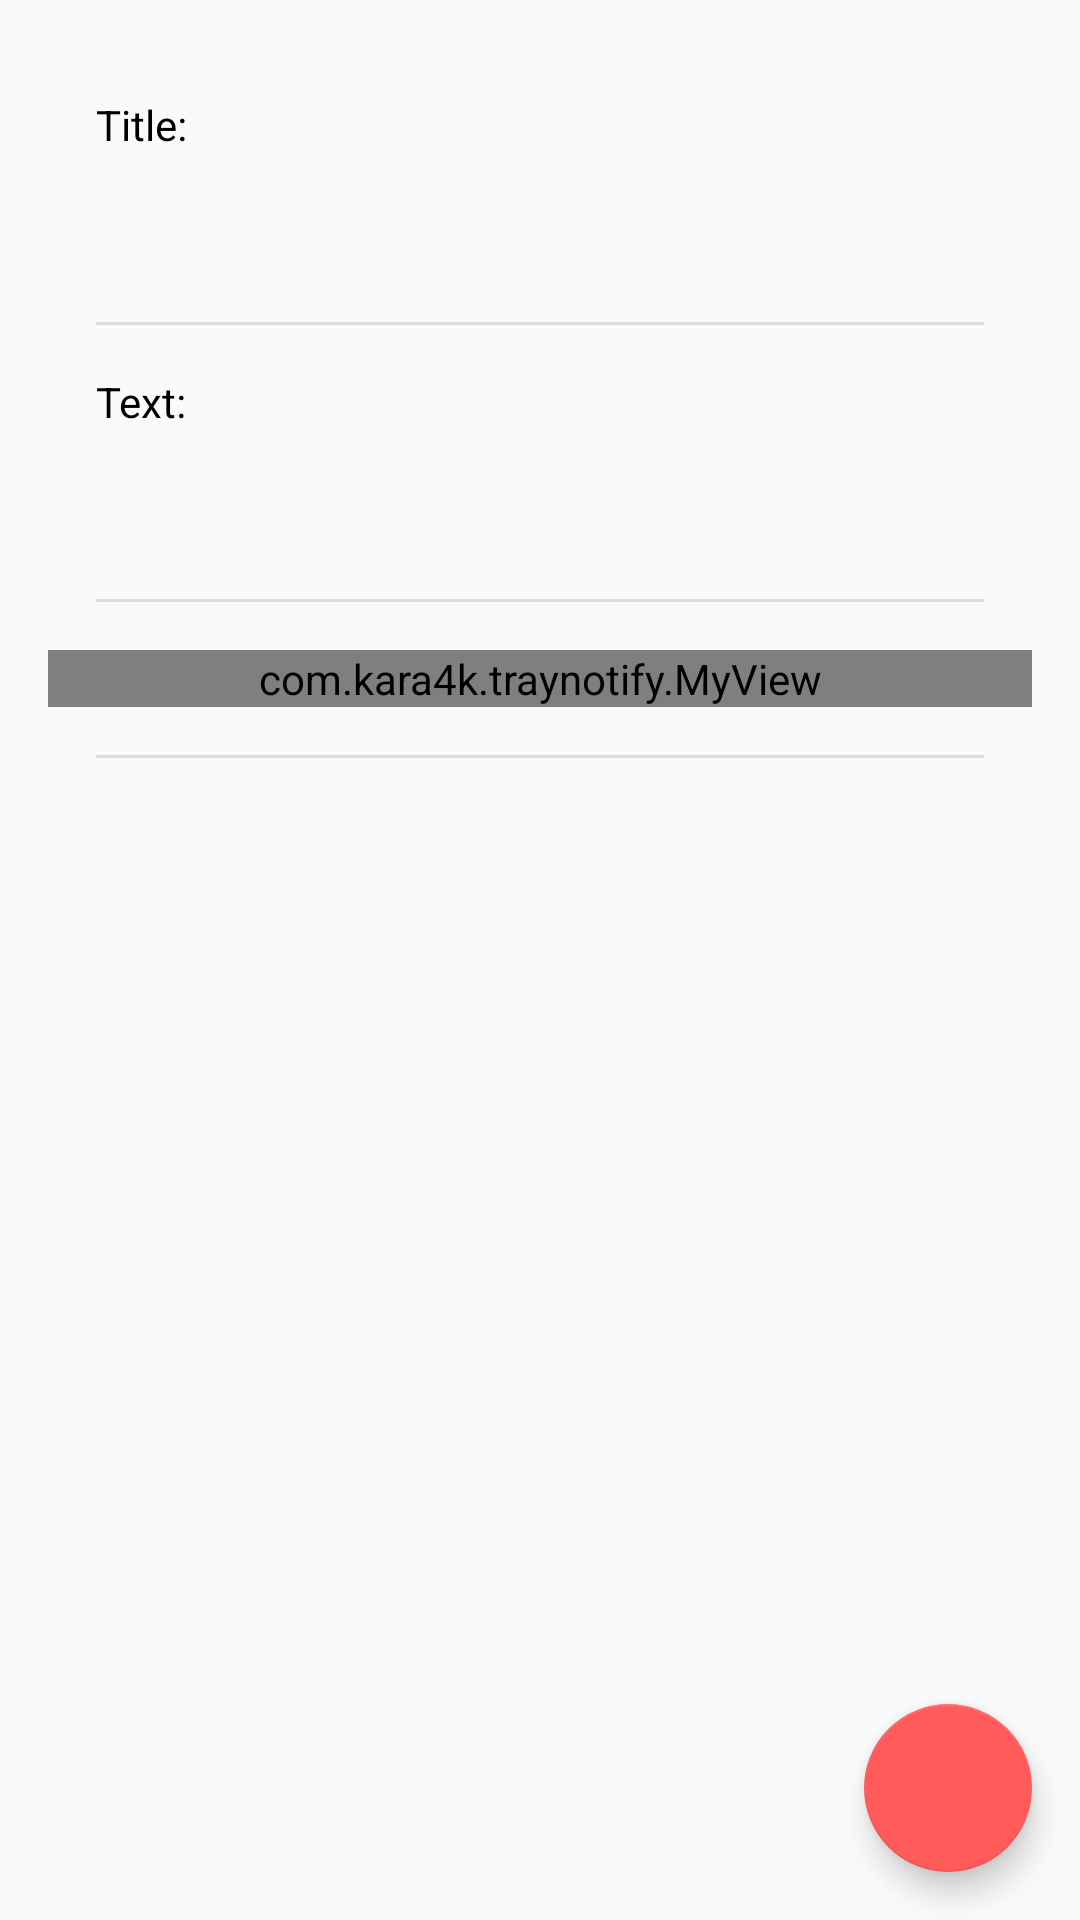

Layout XML and referenced resources for this Android screen:
<!-- AndroidManifest.xml: application theme AppTheme -->
<!-- res/layout/quick_note.xml -->
<?xml version="1.0" encoding="utf-8"?>
<android.support.design.widget.CoordinatorLayout xmlns:android="http://schemas.android.com/apk/res/android"
    android:layout_width="match_parent"
    android:layout_height="match_parent">

    <ScrollView xmlns:android="http://schemas.android.com/apk/res/android"
        xmlns:app="http://schemas.android.com/apk/res-auto"
        xmlns:tools="http://schemas.android.com/tools"
        android:layout_width="match_parent"
        android:layout_height="match_parent">

        <LinearLayout xmlns:android="http://schemas.android.com/apk/res/android"
            android:layout_width="match_parent"
            android:layout_height="wrap_content"
            app:layout_behavior="@string/appbar_scrolling_view_behavior"
            android:layout_margin="@dimen/dimen_default"
            android:orientation="vertical">


            <LinearLayout
                android:layout_width="match_parent"
                android:layout_height="wrap_content"
                android:orientation="vertical">


                <TextView
                    android:layout_width="wrap_content"
                    android:layout_height="wrap_content"
                    android:layout_marginLeft="@dimen/dimen_default"
                    android:layout_marginTop="@dimen/dimen_default"
                    android:text="@string/message_title"
                    android:textColor="@android:color/black" />

                <EditText
                    android:id="@+id/editTitle"
                    android:layout_width="match_parent"
                    android:layout_height="wrap_content"
                    android:layout_marginLeft="@dimen/dimen_default"
                    android:layout_marginRight="@dimen/dimen_default"
                    android:layout_marginTop="@dimen/dimen_default"
                    android:background="@android:color/transparent"
                    tools:ignore="TextFields" />
            </LinearLayout>

            <View
                style="@style/Divider"
                android:layout_marginLeft="@dimen/dimen_default"
                android:layout_marginRight="@dimen/dimen_default" />

            <LinearLayout
                android:layout_width="match_parent"
                android:layout_height="0dp"
                android:layout_gravity="fill"
                android:layout_weight="1"
                android:orientation="vertical">

                <TextView
                    android:id="@+id/text"
                    android:layout_width="wrap_content"
                    android:layout_height="wrap_content"
                    android:layout_marginLeft="@dimen/dimen_default"
                    android:layout_marginTop="@dimen/dimen_default"
                    android:text="@string/message_text"
                    android:textColor="@android:color/black" />

                <EditText
                    android:id="@+id/textedit"
                    android:layout_width="match_parent"
                    android:layout_height="wrap_content"
                    android:layout_marginLeft="@dimen/dimen_default"
                    android:layout_marginRight="@dimen/dimen_default"
                    android:layout_marginTop="@dimen/dimen_default"
                    android:background="@android:color/transparent"
                    tools:ignore="TextFields" />

            </LinearLayout>

            <View
                style="@style/Divider"
                android:layout_marginLeft="@dimen/dimen_default"
                android:layout_marginRight="@dimen/dimen_default" />


            <com.kara4k.traynotify.MyView
                android:id="@+id/tray"
                android:layout_width="match_parent"
                android:layout_height="wrap_content"
                android:layout_marginTop="@dimen/dimen_default"
                app:CheckVisible="true"
                app:ImageVisible="false"
                app:Text="@string/show_in_tray"
                app:Title="@string/tray"
                app:isChecked="false">

            </com.kara4k.traynotify.MyView>


            <View
                style="@style/Divider"
                android:layout_marginLeft="@dimen/dimen_default"
                android:layout_marginRight="@dimen/dimen_default"
                android:layout_marginBottom="100dp"/>

        </LinearLayout>
    </ScrollView>

    <android.support.design.widget.FloatingActionButton
        android:id="@+id/fab"
        android:layout_width="wrap_content"
        android:layout_height="wrap_content"
        android:layout_gravity="bottom|end"
        android:layout_margin="@dimen/fab_margin"
        android:src="@drawable/ic_done_white_24dp" />
</android.support.design.widget.CoordinatorLayout>
<!-- resources referenced by this layout -->
<resources>
  <dimen name="dimen_default">16dp</dimen>
  <dimen name="fab_margin">16dp</dimen>
  <string name="message_text">Text:</string>
  <string name="message_title">Title:</string>
  <string name="show_in_tray">Show note in tray</string>
  <string name="tray">Tray</string>
  <style name="Divider">
          <item name="android:layout_width">match_parent</item>
          <item name="android:layout_height">1dp</item>
          <item name="android:background">?android:attr/listDivider</item>
          <item name="android:layout_marginTop">@dimen/dimen_default</item>
      </style>
  <style name="AppTheme" parent="Theme.AppCompat.Light.DarkActionBar">
          
          <item name="colorPrimary">@color/colorPrimary</item>
          <item name="colorPrimaryDark">@color/colorPrimaryDark</item>
          <item name="colorAccent">@color/colorAccent</item>
          <item name="windowActionModeOverlay">true</item>
  
  
      </style>
  <color name="colorPrimary">#676d83</color>
  <color name="colorPrimaryDark">#35383f</color>
  <color name="colorAccent">#ff5b5a</color>
</resources>
